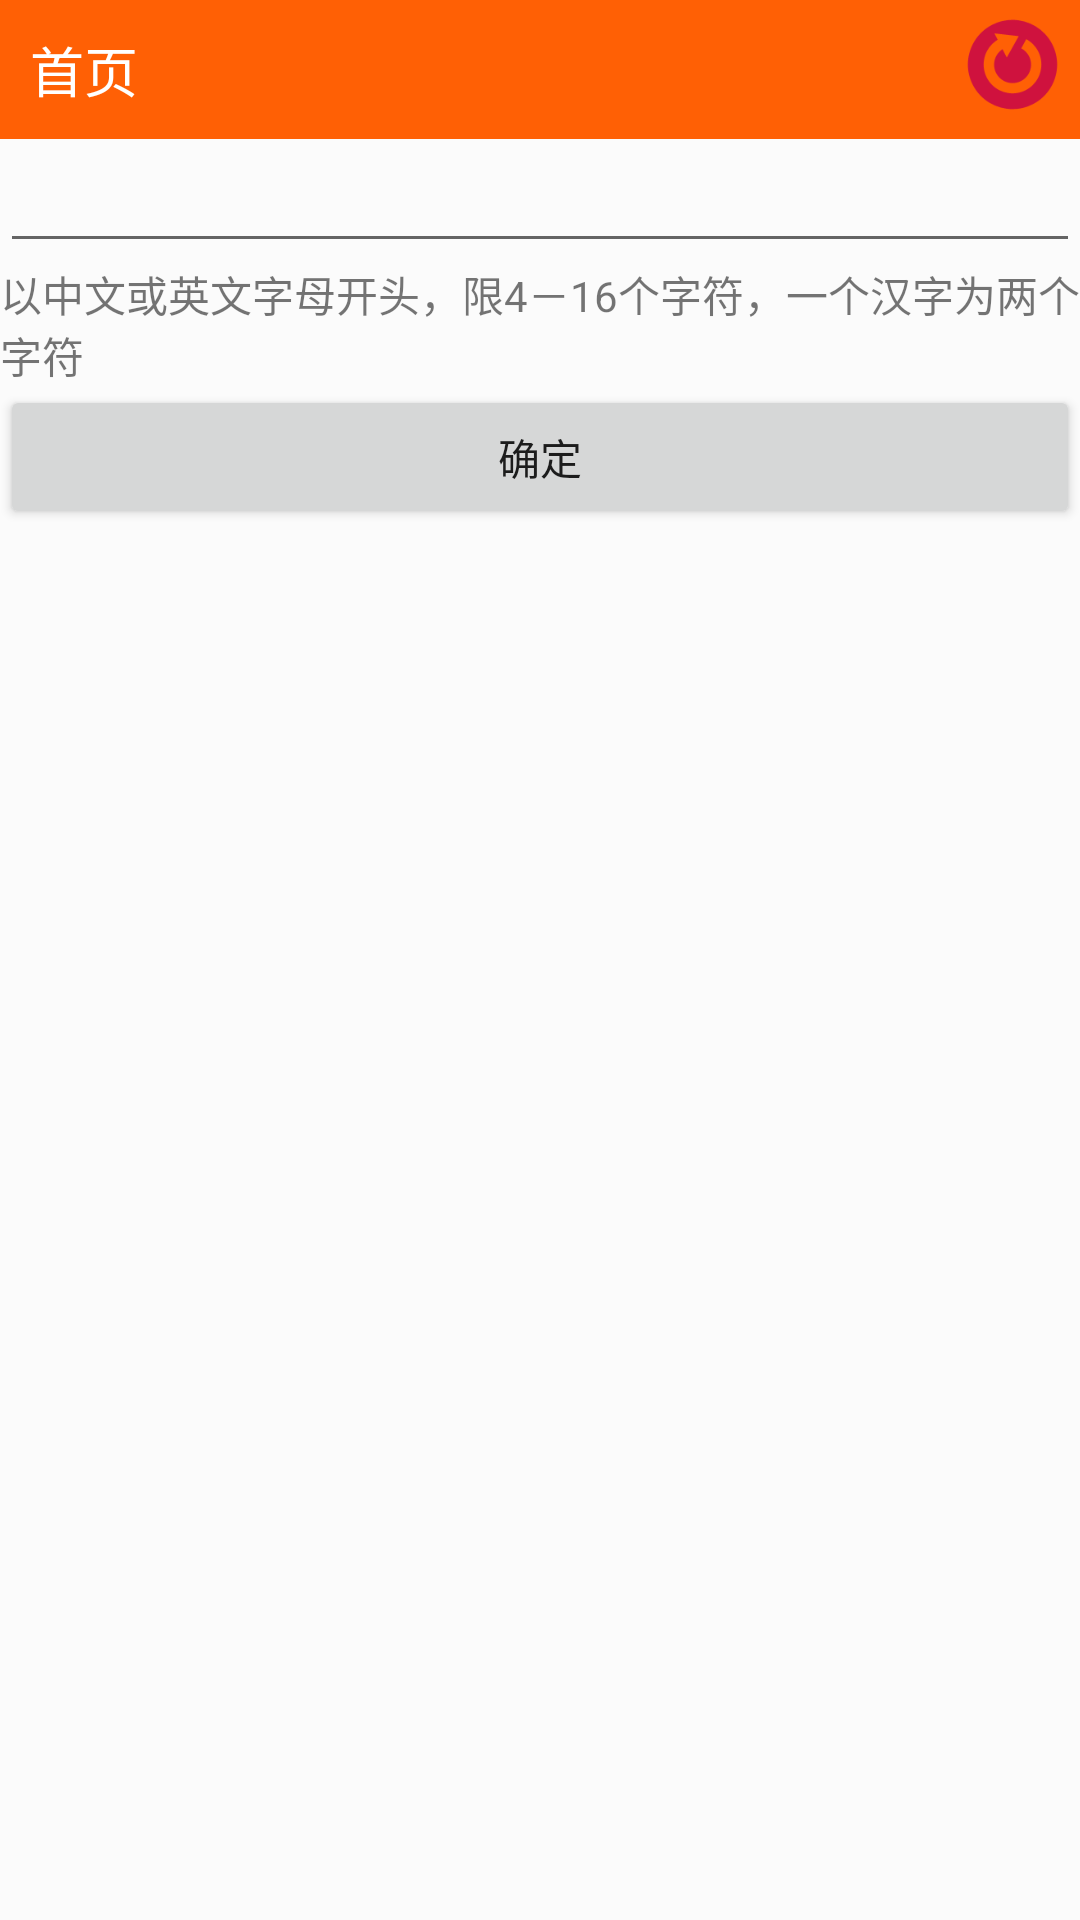

Here is an Android app screen rendered from its layout file. Give the layout XML and the strings, colors and styles it references.
<!-- AndroidManifest.xml: application theme AppTheme -->
<!-- res/layout/change_customer_nickname.xml -->
<?xml version="1.0" encoding="utf-8"?>
<LinearLayout xmlns:android="http://schemas.android.com/apk/res/android"
    android:orientation="vertical"
    android:layout_width="match_parent"
    android:layout_height="wrap_content"
    android:background="@color/bottombackground">
    <include layout="@layout/top_title"></include>
    <EditText
        android:layout_width="match_parent"
        android:layout_height="wrap_content"
        android:id="@+id/editnickname"
        />
    <TextView
        android:layout_width="match_parent"
        android:layout_height="wrap_content"
        android:text="@string/nickwarninfo"/>
    <Button
        android:layout_width="match_parent"
        android:layout_height="wrap_content"
        android:text="@string/surebutton"
        android:id="@+id/surebutton"/>
</LinearLayout>
<!-- res/layout/top_title.xml (included above) -->
<?xml version="1.0" encoding="utf-8"?>
<RelativeLayout xmlns:android="http://schemas.android.com/apk/res/android"
    android:layout_width="fill_parent"
    android:layout_height="wrap_content"
    android:orientation="horizontal"
    android:background="@color/head"
     >
    <TextView android:id="@+id/tvTop"
        android:layout_width="wrap_content"
        android:layout_height="wrap_content"
        android:gravity="center"
        android:text="@string/home"
        android:padding="10dp"
        android:textSize="18sp"
        android:layout_alignParentLeft="true"
        android:textColor="@android:color/white"
        />
    <ImageView android:id="@+id/ivRefresh"
        android:layout_width="35dp"
        android:layout_height="35dp"
        android:clickable="true"
        android:layout_alignParentRight="true"
        android:layout_marginTop="4dp"
        android:layout_marginRight="5dp"
        android:src="@drawable/refresh"/>
</RelativeLayout>
<!-- resources referenced by this layout -->
<resources>
  <color name="bottombackground">#fffbfbfb</color>
  <color name="head">#ff6005</color>
  <!-- drawable refresh: png bitmap (drawable-hdpi, 3463 bytes) -->
  <string name="home">首页</string>
  <string name="nickwarninfo">以中文或英文字母开头，限4－16个字符，一个汉字为两个字符</string>
  <string name="surebutton">确定</string>
  <style name="AppTheme" parent="AppBaseTheme">
          
      </style>
  <style name="AppBaseTheme" parent="Theme.AppCompat.Light">
          
      </style>
</resources>
